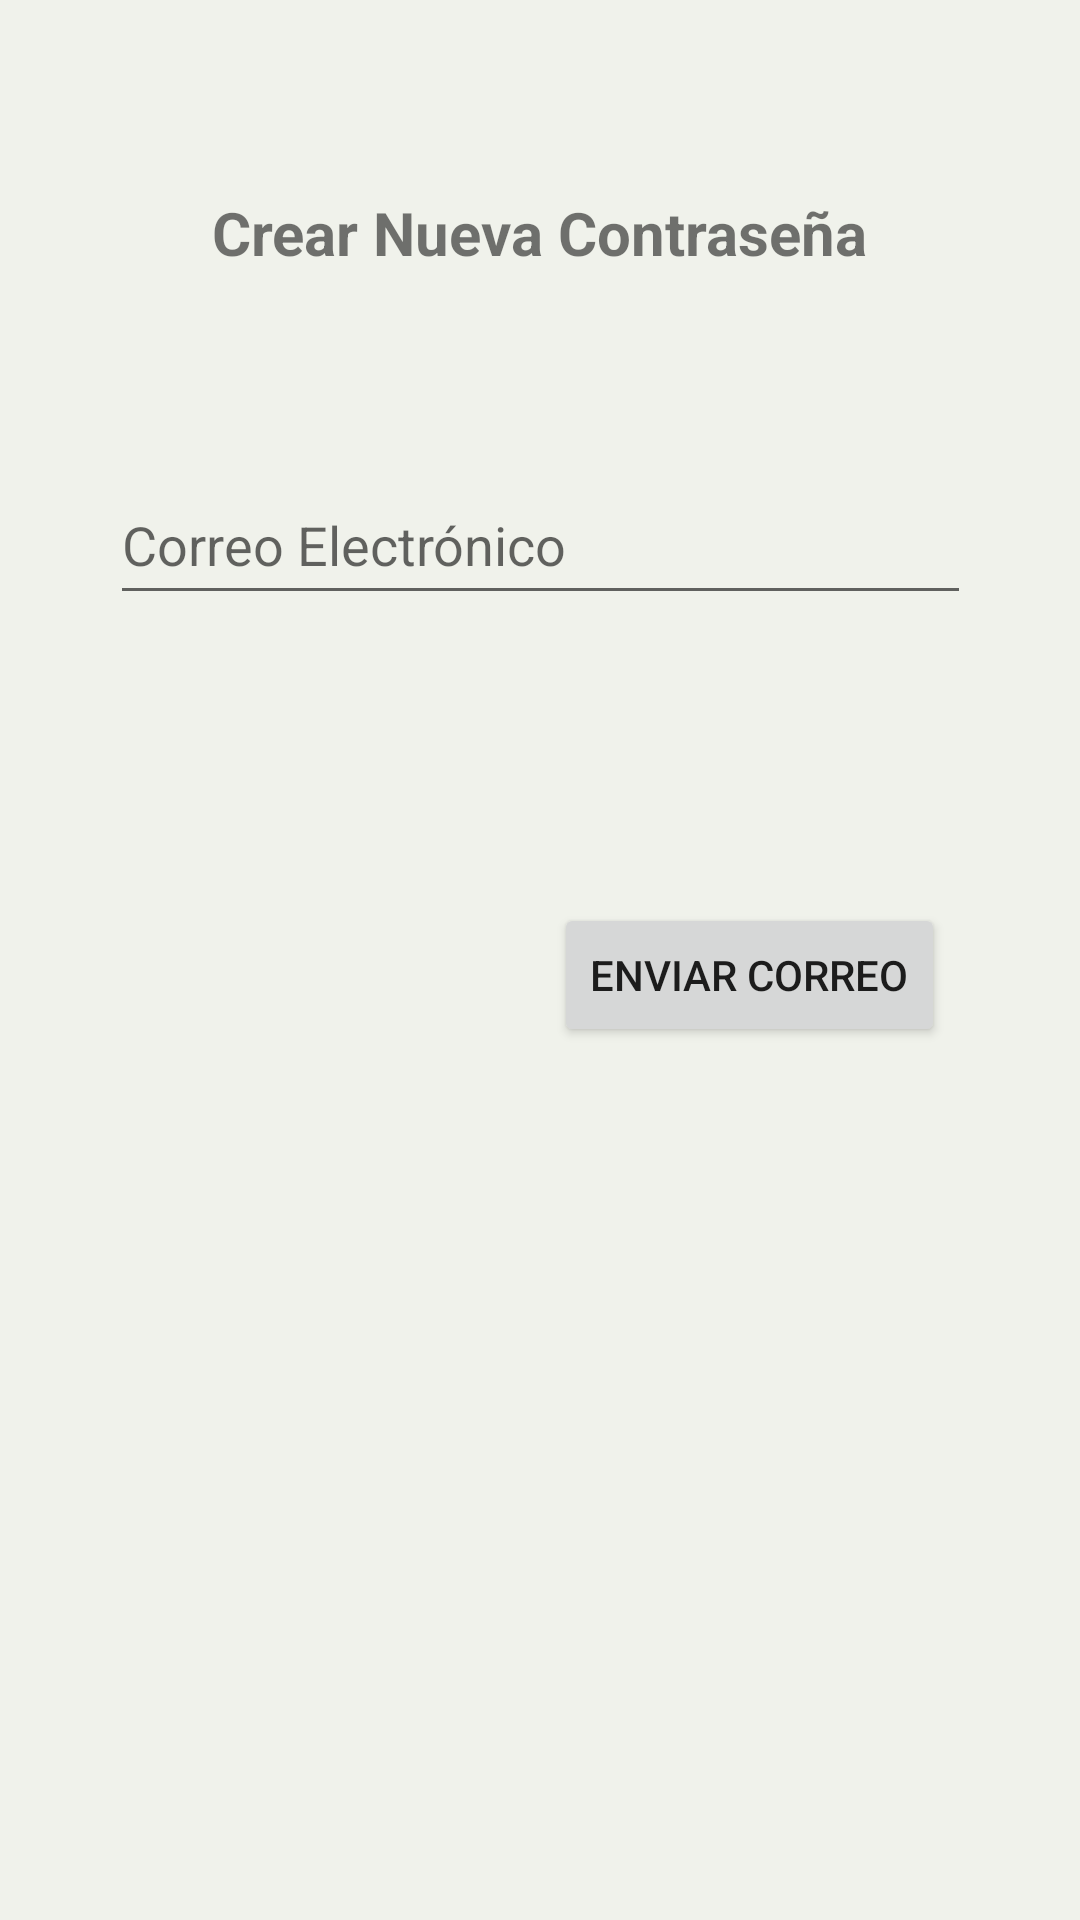

Here is an Android app screen rendered from its layout file. Give the layout XML and the strings, colors and styles it references.
<!-- AndroidManifest.xml: application theme Theme.MotoFast -->
<!-- res/layout/activity_recordar_pass.xml -->
<?xml version="1.0" encoding="utf-8"?>
<androidx.constraintlayout.widget.ConstraintLayout xmlns:android="http://schemas.android.com/apk/res/android"
    xmlns:app="http://schemas.android.com/apk/res-auto"
    xmlns:tools="http://schemas.android.com/tools"
    android:id="@+id/main"
    android:layout_width="match_parent"
    android:layout_height="match_parent"
    tools:context=".RecordarPassActivity">

    <TextView
        android:id="@+id/textView3"
        android:layout_width="wrap_content"
        android:layout_height="wrap_content"
        android:layout_marginTop="64dp"
        android:text="Crear Nueva Contraseña"
        android:textSize="20sp"
        android:textStyle="bold"
        app:layout_constraintEnd_toEndOf="parent"
        app:layout_constraintHorizontal_bias="0.498"
        app:layout_constraintStart_toStartOf="parent"
        app:layout_constraintTop_toTopOf="parent" />

    <EditText
        android:id="@+id/txtEmailCambio"
        android:layout_width="287dp"
        android:layout_height="50dp"
        android:layout_marginTop="64dp"
        android:ems="10"
        android:hint="Correo Electrónico"
        android:inputType="textEmailAddress"
        app:layout_constraintEnd_toEndOf="parent"
        app:layout_constraintStart_toStartOf="parent"
        app:layout_constraintTop_toBottomOf="@+id/textView3" />

    <Button
        android:id="@+id/btnCambiar"
        android:layout_width="wrap_content"
        android:layout_height="wrap_content"
        android:layout_marginTop="96dp"
        android:text="Enviar Correo"
        app:layout_constraintEnd_toEndOf="parent"
        app:layout_constraintHorizontal_bias="0.804"
        app:layout_constraintStart_toStartOf="parent"
        app:layout_constraintTop_toBottomOf="@+id/txtEmailCambio" />
</androidx.constraintlayout.widget.ConstraintLayout>
<!-- resources referenced by this layout -->
<resources>
  <style name="Theme.MotoFast" parent="Theme.MaterialComponents.DayNight.DarkActionBar">
          
          <item name="android:colorBackground">@color/verde</item>
  
          
          <item name="colorPrimary">@color/teal_100</item>
          <item name="colorOnPrimary">@color/white</item>
  
          
          <item name="colorSecondary">@color/teal_200</item>
          <item name="colorSecondaryVariant">@color/teal_700</item>
          <item name="colorOnSecondary">@color/black</item>
          
  
          
          <item name="colorAccent">@color/teal_700</item>
  
        <item name="android:editTextColor">@color/black</item>
  
  
  
      </style>
  <color name="verde">#f0f2eb</color>
  <color name="teal_100">#00AA9A</color>
  <color name="white">#FFFFFF</color>
  <color name="teal_200">#80CBC4</color>
  <color name="teal_700">#00796B</color>
  <color name="black">#000000</color>
</resources>
